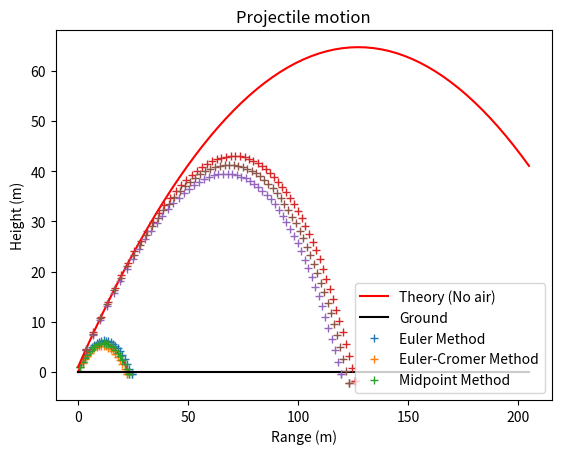

The matplotlib source for this figure:
# Project 2 - Charlotte Motuzas 
# Due Nov. 8th, 2024 
# Physics 3926 

import numpy as np 
import scipy as scp 
import matplotlib.pyplot as plt 
import scipy.integrate as scint 

# Background 
''' - Distribution of ball speed off of the bat, gaussian of mean 100 mph with standard deviation 15 mph
- launch angle gaussian mean of 45 degrees with standard deviation of 10 degrees 
- determine how good of a home run hitter this RDH actually is 
- compute expected ratio of at bats to home runs, the AB/HR ratio 
- top hitters have a ratio of about 10
- model the ball as a projectile moving under combined forces gravity and air resistance 
- motion confined to xy plane, y being the height  above the ground 

dv/dt = -g(yhat) - v(C_d*rho*A*v)/2m 
dr/dt = v

v seems to be the velocity, r is the displacement of the ball from the origin 
yhat is the unit vector in the y direction

m = 0.145 kg. 
d = 7.4 cm 
g = 9.81 m/s^2
rho = 1.2 kg/m^3 
C_d = 0.35
A = np.pi*(d/2)**2 m^2
y0 = 1.0 m'''

# Part 1 

def RoboticDesignatedHitter(tau,m,g,v0,theta_0,y0,A,C_d,rho_input,str,AirResistance=1,printon = 1): 
    r0 = np.array([0,y0]) # initial position vector 
    v0 = np.array([v0*np.cos(theta_0*np.pi/180),v0*np.sin(theta_0*np.pi/180)]) # initial velocity vector 
    r = np.copy(r0)   # Set initial position 
    v = np.copy(v0)   # Set initial velocity
    maxstep = 1000
    xplot = np.empty(maxstep)
    yplot = np.empty(maxstep)
    xNoAir = np.empty(maxstep)
    yNoAir = np.empty(maxstep)

    if AirResistance == 1: 
        rho = rho_input
    elif rho_input == None: 
        rho = 0
    else: 
        rho = 0

    air_const = -0.5*C_d*rho*A/m

    for istep in range(maxstep): 
 
        accel = air_const*np.sqrt(v[0]**2 + v[1]**2)*v
        accel[1] = accel[1] - g
        v_step = v + tau*accel  
        r_old = r

        if str == "Euler": 

            #* Calculate the new position and velocity using Euler method
            r_step = r + tau*v                   # Euler step
            v, r = v_step,r_step

        elif str == "Euler-Cromer": 
            # Euler-Cromer Method 

            # v(n+1) = vn + tau*an
            # r(n+1) = rn + tau*(v(n+1)+v(n))/
            
            #* Calculate the new position and velocity using Euler method
            r_step = r + tau*v_step              # Euler step
            v, r = v_step,r_step
            
        elif str == "Midpoint":
            # Midpoint Method 
        
            # v(n+1) = vn + tau*an
            # --> r(n+1) = rn + tau*vn + (1/2)*an*tau^2
            
            #* Calculate the new position and velocity using Euler method
            
            r_step = r + tau*(v_step+v)/2
            v, r = v_step,r_step

        else: 
            print("This is not a valid entry for computation method. Please enter one of the following character strings: ")
            print("'Euler'")
            print("'Euler-Cromer'")
            print("'Midpoint'")
            break
        
        # Record position (computed and theoretical) for plotting
        xplot[istep] = r[0]   # Record trajectory for plot
        yplot[istep] = r[1]
        t = istep*tau         # Current time
        xNoAir[istep] = r0[0] + v0[0]*t
        yNoAir[istep] = r0[1] + v0[1]*t - 0.5*g*t**2
        
        # If ball reaches ground (y<0), break out of the loop
        if r[1] < 0 : 
            laststep = istep+1
            xplot[laststep] = r[0]  # Record last values computed
            yplot[laststep] = r[1]

            maxrange = -r_old[1]*(r[0]-r_old[0])/(r[1]-r_old[1]) + r_old[0]
            tmax = (maxrange-r_old[0])*(tau*laststep-t)/(r[0]-r_old[0])+t

            break                   # Break out of the for loop

    if printon == 1: 
        # Print maximum range and time of flight
        print('Maximum range is', maxrange, 'meters')
        print('Time of flight is', tmax, ' seconds')

    return xplot, yplot, laststep, xNoAir, yNoAir, maxrange

# Constants 

m = 0.145 
d = 7.4/100 
g = 9.81 
rho = 1.2
C_d = 0.35
A = np.pi*(d/2)**2
y0 = 0 
tau = 0.1
theta_0 = 45
v0 = 15

str = ['Euler', 'Euler-Cromer','Midpoint']

for i in range (3): 
    xplot, yplot, laststep, xNoAir, yNoAir, maxrange = RoboticDesignatedHitter(tau,m,g,v0,theta_0,y0,A,C_d,rho,str[i],AirResistance=0,printon=1)
    if i == 0:
        xground = np.array([0., xplot[laststep-1]])
        yground = np.array([0., 0.])
    
        plt.plot(xNoAir[0:laststep], yNoAir[0:laststep], 'r-',
         xground,yground,'k-')
        plt.plot(xplot[0:laststep+1], yplot[0:laststep+1], '+')
    else: 
        plt.plot(xplot[0:laststep+1], yplot[0:laststep+1], '+')

plt.legend(['Theory (No air)','Ground','Euler Method','Euler-Cromer Method','Midpoint Method'], loc = 'best');
plt.xlabel('Range (m)')
plt.ylabel('Height (m)')
plt.title('Projectile motion')
plt.grid()
plt.show()

v0 = 50
y0 = 1.0

for i in range (3): 
    xplot, yplot, laststep, xNoAir, yNoAir, maxrange = RoboticDesignatedHitter(tau,m,g,v0,theta_0,y0,A,C_d,rho,str[i],AirResistance=1,printon=1)
    if i == 0:
        xground = np.array([0., xNoAir[laststep-1]])
        yground = np.array([0., 0.])
    
        plt.plot(xNoAir[0:laststep], yNoAir[0:laststep], 'r-',
         xground,yground,'k-')
        plt.plot(xplot[0:laststep+1], yplot[0:laststep+1], '+')
    else: 
        plt.plot(xplot[0:laststep+1], yplot[0:laststep+1], '+')

plt.legend(['Theory (No air)','Ground','Euler Method','Euler-Cromer Method','Midpoint Method']);
plt.xlabel('Range (m)')
plt.ylabel('Height (m)')
plt.title('Projectile motion')
plt.grid()
plt.show()

# Part 2 

rho = 1.2
y0 = 1.0 

N = 100

mu_v0 = 100 
std_v0 = 15
v0 = (mu_v0 + std_v0*np.random.randn(N))/2.237 # divided by 2.237 to obtain value in m/s rather than mph

mu_theta_0 = 45
std_theta_0 = 10 
theta_0 = (mu_theta_0 + std_theta_0*np.random.randn(N))
str = "Midpoint"

rangearray = np.empty(N)
count = 0 
for i in range(N): 
    xplot, yplot, laststep, xNoAir, yNoAir, maxrange = RoboticDesignatedHitter(tau,m,g,v0[i],theta_0[i],y0,A,C_d,rho,str,AirResistance=1,printon=0)
    rangearray[i] = maxrange*3.281 # in feet 
    if maxrange*3.281 >= 400: 
        count = count + 1

ABHR_Ratio = N/count
print(ABHR_Ratio)

# Part 3 

def RDHFence(tau,m,g,v0,theta_0,y0,A,C_d,rho_input,str,AirResistance=1,printon = 1): 
    r0 = np.array([0,y0]) # initial position vector 
    v0 = np.array([v0*np.cos(theta_0*np.pi/180),v0*np.sin(theta_0*np.pi/180)]) # initial velocity vector 
    r = np.copy(r0)   # Set initial position 
    v = np.copy(v0)   # Set initial velocity
    maxstep = 1000
    xplot = np.empty(maxstep)
    yplot = np.empty(maxstep)
    xNoAir = np.empty(maxstep)
    yNoAir = np.empty(maxstep)

    if AirResistance == 1: 
        rho = rho_input
    elif rho_input == None: 
        rho = 0
    else: 
        rho = 0

    air_const = -0.5*C_d*rho*A/m

    for istep in range(maxstep): 
 
        accel = air_const*np.sqrt(v[0]**2 + v[1]**2)*v
        accel[1] = accel[1] - g

        if str == "Euler": 

            r_old = r

            #* Calculate the new position and velocity using Euler method
            v_step = v + tau*accel  
            r_step = r + tau*v                   # Euler step
            v, r = v_step,r_step

        elif str == "Euler-Cromer": 
            # Euler-Cromer Method 

            # v(n+1) = vn + tau*an
            # r(n+1) = rn + tau*(v(n+1)+v(n))/

            r_old = r

            #* Calculate the new position and velocity using Euler method
            v_step = v + tau*accel  
            r_step = r + tau*v_step                  # Euler step
            v, r = v_step,r_step
            
        elif str == "Midpoint":
            # Midpoint Method 
        
            # v(n+1) = vn + tau*an
            # --> r(n+1) = rn + tau*vn + (1/2)*an*tau^2
            
            #* Calculate the new position and velocity using Euler method
            
            r_old = r
            
            v_step = v + tau*accel  
            r_step = r + tau*(v_step+v)/2 
            v, r = v_step,r_step

        else: 
            print("This is not a valid entry for computation method. Please enter one of the following character strings: ")
            print("'Euler'")
            print("'Euler-Cromer'")
            print("'Midpoint'")
            break
        
        #* Record position (computed and theoretical) for plotting
        xplot[istep] = r[0]   # Record trajectory for plot
        yplot[istep] = r[1]
        t = istep*tau         # Current time
        xNoAir[istep] = r0[0] + v0[0]*t
        yNoAir[istep] = r0[1] + v0[1]*t - 0.5*g*t**2
        
        #* If ball reaches ground (y<0), break out of the loop
        if r[0] > 400/3.281 : 
            laststep = istep+1
            xplot[laststep] = r[0]  # Record last values computed
            yplot[laststep] = r[1]

            slope = (r[1]-r_old[1])/(r[0]-r_old[0])
            b = r_old[1] - slope*r_old[0]

            height = slope*400/3.281 + b

            break                   # Break out of the for loop
        elif r[1] < -50: 
            height = -50 # still a height that would discount it from being a home run, but cuts off the loop 
            break 
    
    if printon == 1: 
        #* Print maximum range and time of flight
        print('height at 400 feet', height,'meters')

    return height

rho = 1.2
y0 = 1.0 

N = 100
mu_v0 = 100 
std_v0 = 15
v0 = (mu_v0 + std_v0*np.random.randn(N))/2.237 # divided by 2.237 to obtain value in m/s rather than mph

mu_theta_0 = 45
std_theta_0 = 10 
theta_0 = (mu_theta_0 + std_theta_0*np.random.randn(N))
str = "Midpoint"

fenceheight = np.linspace(0.5,15,30)

ABHR_Ratio = np.empty(30)

lessthan10 = np.zeros(30)
for j in range(30): 
    count = 0
    for i in range(N): 
        height = RDHFence(tau,m,g,v0[i],theta_0[i],y0,A,C_d,rho,str,AirResistance=1,printon = 0)
        if height >= fenceheight[j]: 
            count = count + 1

    ABHR_Ratio[j] = N/count
    if ABHR_Ratio[j] < 10: 
        lessthan10[j] = j

minfenceheight = fenceheight[np.where(lessthan10 == max(lessthan10))]
print('Minimum fence height should be ',minfenceheight[0]+0.5, 'm')